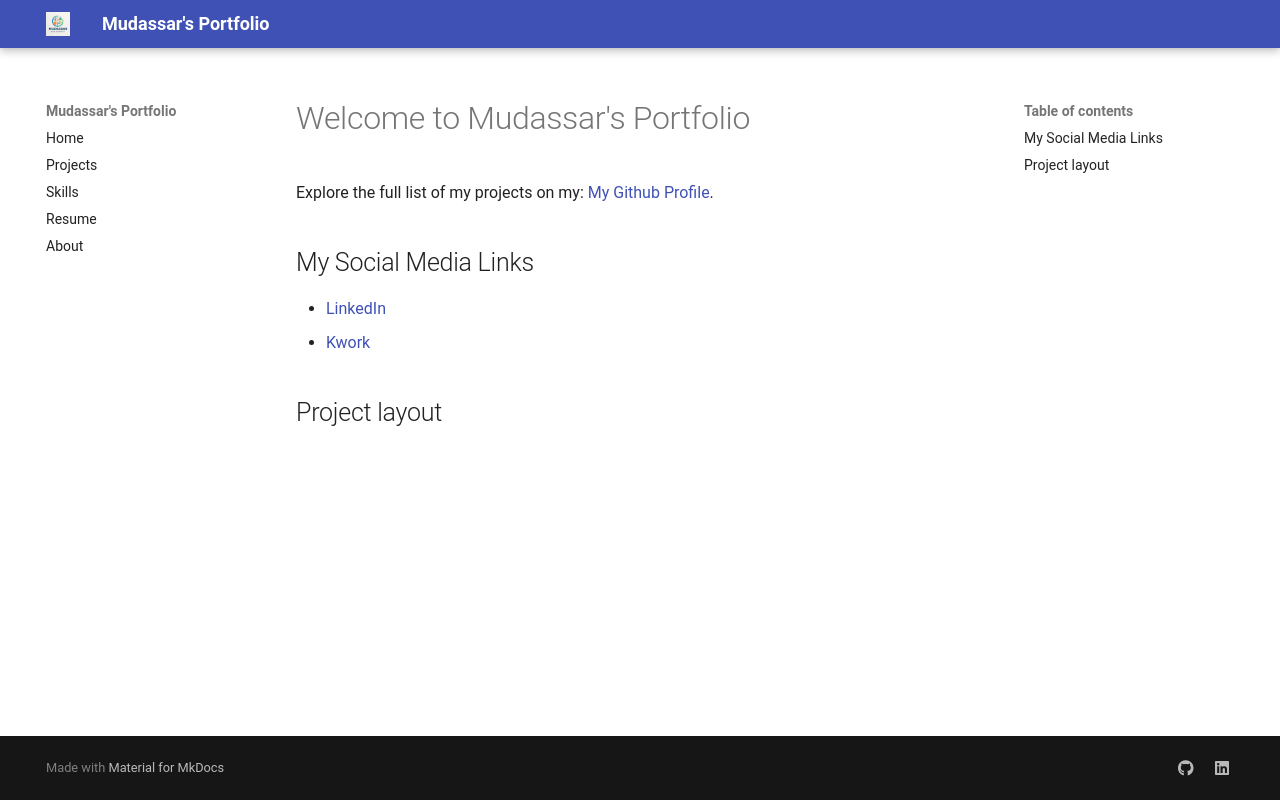

repository: mudassar2252/mudassar-portfolio · page: index.html · generator: mkdocs

# Welcome to Mudassar's Portfolio

Explore the full list of my projects on my: [My Github Profile](https://github.com/mudassar2252).

## My Social Media Links 

- [LinkedIn](https://www.linkedin.com/in/mudassar-murtaza-997272201/)
- [Kwork](https://kwork.com/testing/38211031/advanced-analytics-predictive-modeling)

## Project layout
